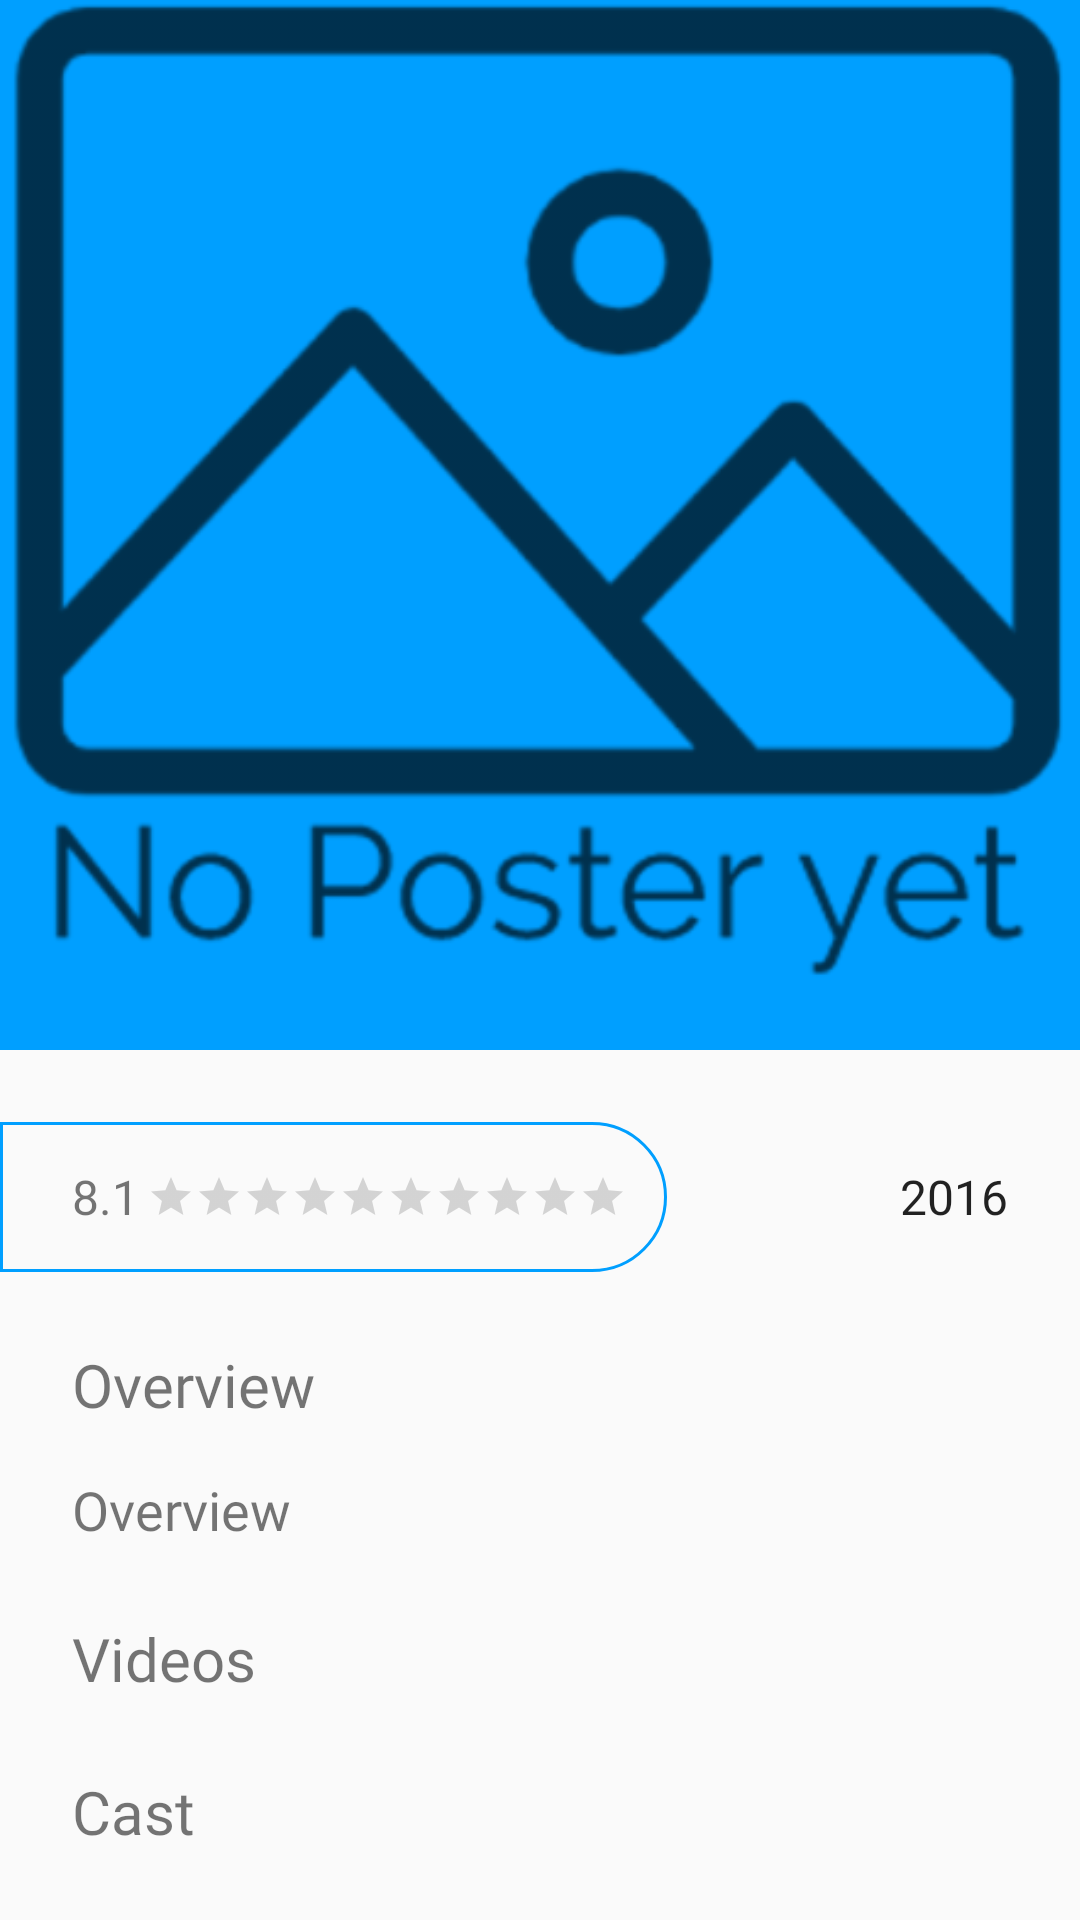

This screen was rendered from an Android layout file. Write that file and the resources it references.
<!-- AndroidManifest.xml: activity theme AppTheme.TransparentTheme -->
<!-- res/layout/fragment_detail.xml -->
<?xml version="1.0" encoding="utf-8"?>
<androidx.coordinatorlayout.widget.CoordinatorLayout
    xmlns:android="http://schemas.android.com/apk/res/android"
    xmlns:app="http://schemas.android.com/apk/res-auto"
    android:layout_width="match_parent"
    android:layout_height="match_parent"
    app:statusBarBackground="@android:color/background_light"
    android:fitsSystemWindows="true"
    >

    <com.google.android.material.appbar.AppBarLayout
        android:id="@+id/app_bar_layout"
        android:layout_width="match_parent"
        android:layout_height="wrap_content"
        android:fitsSystemWindows="true"
        android:theme="@style/AppTheme.AppBarOverlay"
        app:statusBarScrim="@android:color/transparent"
        >

        <com.google.android.material.appbar.CollapsingToolbarLayout
            android:layout_width="match_parent"
            android:layout_height="350dp"
            app:layout_scrollFlags="scroll|exitUntilCollapsed"
            app:contentScrim="#B3009FFF"
            app:expandedTitleTextAppearance="@android:color/transparent"
            android:fitsSystemWindows="true"
            >
    <ImageView
        app:layout_collapseMode="parallax"
        android:layout_width="match_parent"
        android:layout_height="350dp"
        android:scaleType="centerCrop"
        android:src="@drawable/noposter"
        android:id="@+id/mov_poster"
        android:alpha="0.7"
        android:fitsSystemWindows="true"
        />

    <androidx.appcompat.widget.Toolbar
        android:id="@+id/toolbar"
        android:layout_width="match_parent"
        android:layout_height="?attr/actionBarSize"
        android:layout_marginTop="24dp"
        app:layout_collapseMode="pin"
        />

        </com.google.android.material.appbar.CollapsingToolbarLayout>
    </com.google.android.material.appbar.AppBarLayout>

<androidx.core.widget.NestedScrollView
    android:layout_height="match_parent"
    android:layout_width="match_parent"
    android:clipToPadding="false"
    app:layout_behavior="@string/appbar_scrolling_view_behavior"
    >
<LinearLayout
    android:orientation="vertical"
    android:layout_width="match_parent"
    android:layout_height="match_parent">

        <LinearLayout
            android:layout_marginTop="24dp"
            android:layout_width="match_parent"
            android:layout_height="50dp"
            android:orientation="horizontal"
            android:gravity="center"
            android:weightSum="2">

            <LinearLayout
                android:layout_width="wrap_content"
                android:layout_height="match_parent"
                android:orientation="horizontal"
                android:layout_weight="1"
                android:background="@drawable/bg_rate">

                    <TextView
                        android:layout_marginStart="24dp"
                        android:id="@+id/mov_rate"
                        android:layout_width="25dp"
                        android:layout_height="wrap_content"
                        android:text="8.1"
                        android:textSize="16sp"
                        android:fontFamily="@font/droid_sans_bold"
                        android:layout_gravity="center_vertical"
                        />

                    <RatingBar
                        android:id="@+id/mov_ratebar"
                        style="?android:attr/ratingBarStyleSmall"
                        android:layout_width="wrap_content"
                        android:layout_height="wrap_content"
                        android:layout_gravity="center"
                        android:numStars="10"
                        android:stepSize="0.1"
                        android:isIndicator="true"/>
                </LinearLayout>

            <TextView
                android:text="2016"
                android:layout_width="100dp"
                android:layout_height="wrap_content"
                android:id="@+id/mov_date"
                android:textAppearance="@style/TextAppearance.AppCompat.Body1"
                android:textSize="16sp"
                android:fontFamily="@font/droid_sans"
                android:gravity="right"
                android:layout_marginEnd="24dp"
                android:layout_weight="1"/>

        </LinearLayout>

    <TextView
        android:layout_width="wrap_content"
        android:layout_height="wrap_content"
        android:text="Overview"
        android:fontFamily="@font/droid_sans_bold"
        android:textSize="20sp"
        android:layout_marginTop="24dp"
        android:layout_marginStart="24dp"
        android:layout_marginEnd="24dp"
        android:layout_marginBottom="16dp"
        />
    <TextView
        android:text="Overview"
        android:layout_width="match_parent"
        android:layout_height="wrap_content"
        android:id="@+id/mov_overview"
        android:fontFamily="@font/droid_sans"
        android:textSize="18sp"
        android:layout_marginStart="24dp"
        android:layout_marginEnd="24dp"/>

    <TextView
        android:id="@+id/trailers_label"
        android:layout_width="wrap_content"
        android:layout_height="wrap_content"
        android:text="Videos"
        android:fontFamily="@font/droid_sans_bold"
        android:textSize="20sp"
        android:layout_marginTop="24dp"
        android:layout_marginStart="24dp"
        android:layout_marginEnd="24dp"
        />

    <include layout="@layout/view_card_trailer"/>

    <TextView
        android:id="@+id/credits"
        android:layout_width="wrap_content"
        android:layout_height="wrap_content"
        android:text="Cast"
        android:fontFamily="@font/droid_sans_bold"
        android:textSize="20sp"
        android:layout_marginTop="24dp"
        android:layout_marginStart="24dp"
        android:layout_marginEnd="24dp"
        android:layout_marginBottom="16dp"
        />

    <include layout="@layout/view_card_credits"/>

</LinearLayout>


</androidx.core.widget.NestedScrollView>
</androidx.coordinatorlayout.widget.CoordinatorLayout>
<!-- res/layout/view_card_trailer.xml (included above) -->
<?xml version="1.0" encoding="utf-8"?>
<androidx.recyclerview.widget.RecyclerView
    xmlns:android="http://schemas.android.com/apk/res/android"
    android:id="@+id/recyclerview_trailer"
    android:layout_width="match_parent"
    android:layout_height="match_parent"
    >
</androidx.recyclerview.widget.RecyclerView>
<!-- res/layout/view_card_credits.xml (included above) -->
<?xml version="1.0" encoding="utf-8"?>
<androidx.recyclerview.widget.RecyclerView
    xmlns:android="http://schemas.android.com/apk/res/android"
    android:id="@+id/recyclerview_credits"
    android:layout_width="match_parent"
    android:layout_height="wrap_content"
    android:layout_marginStart="12dp">
</androidx.recyclerview.widget.RecyclerView>
<!-- resources referenced by this layout -->
<resources>
  <!-- drawable bg_rate (drawable) -->
  <?xml version="1.0" encoding="utf-8"?>
  <shape xmlns:android="http://schemas.android.com/apk/res/android">
  
      <stroke
          android:width="1dp"
          android:color="#009FFF"/>
  
      <corners
          android:topRightRadius="50dp"
          android:bottomRightRadius="50dp"/>
  
  
  </shape>
  <!-- drawable noposter: png bitmap (drawable-hdpi, 10485 bytes) -->
  <style name="AppTheme.AppBarOverlay" parent="ThemeOverlay.MaterialComponents.Dark.ActionBar" />
  <style name="AppTheme.TransparentTheme">
          <item name="android:windowDrawsSystemBarBackgrounds">true</item>
          <item name="android:statusBarColor">@android:color/transparent</item>
      </style>
</resources>
